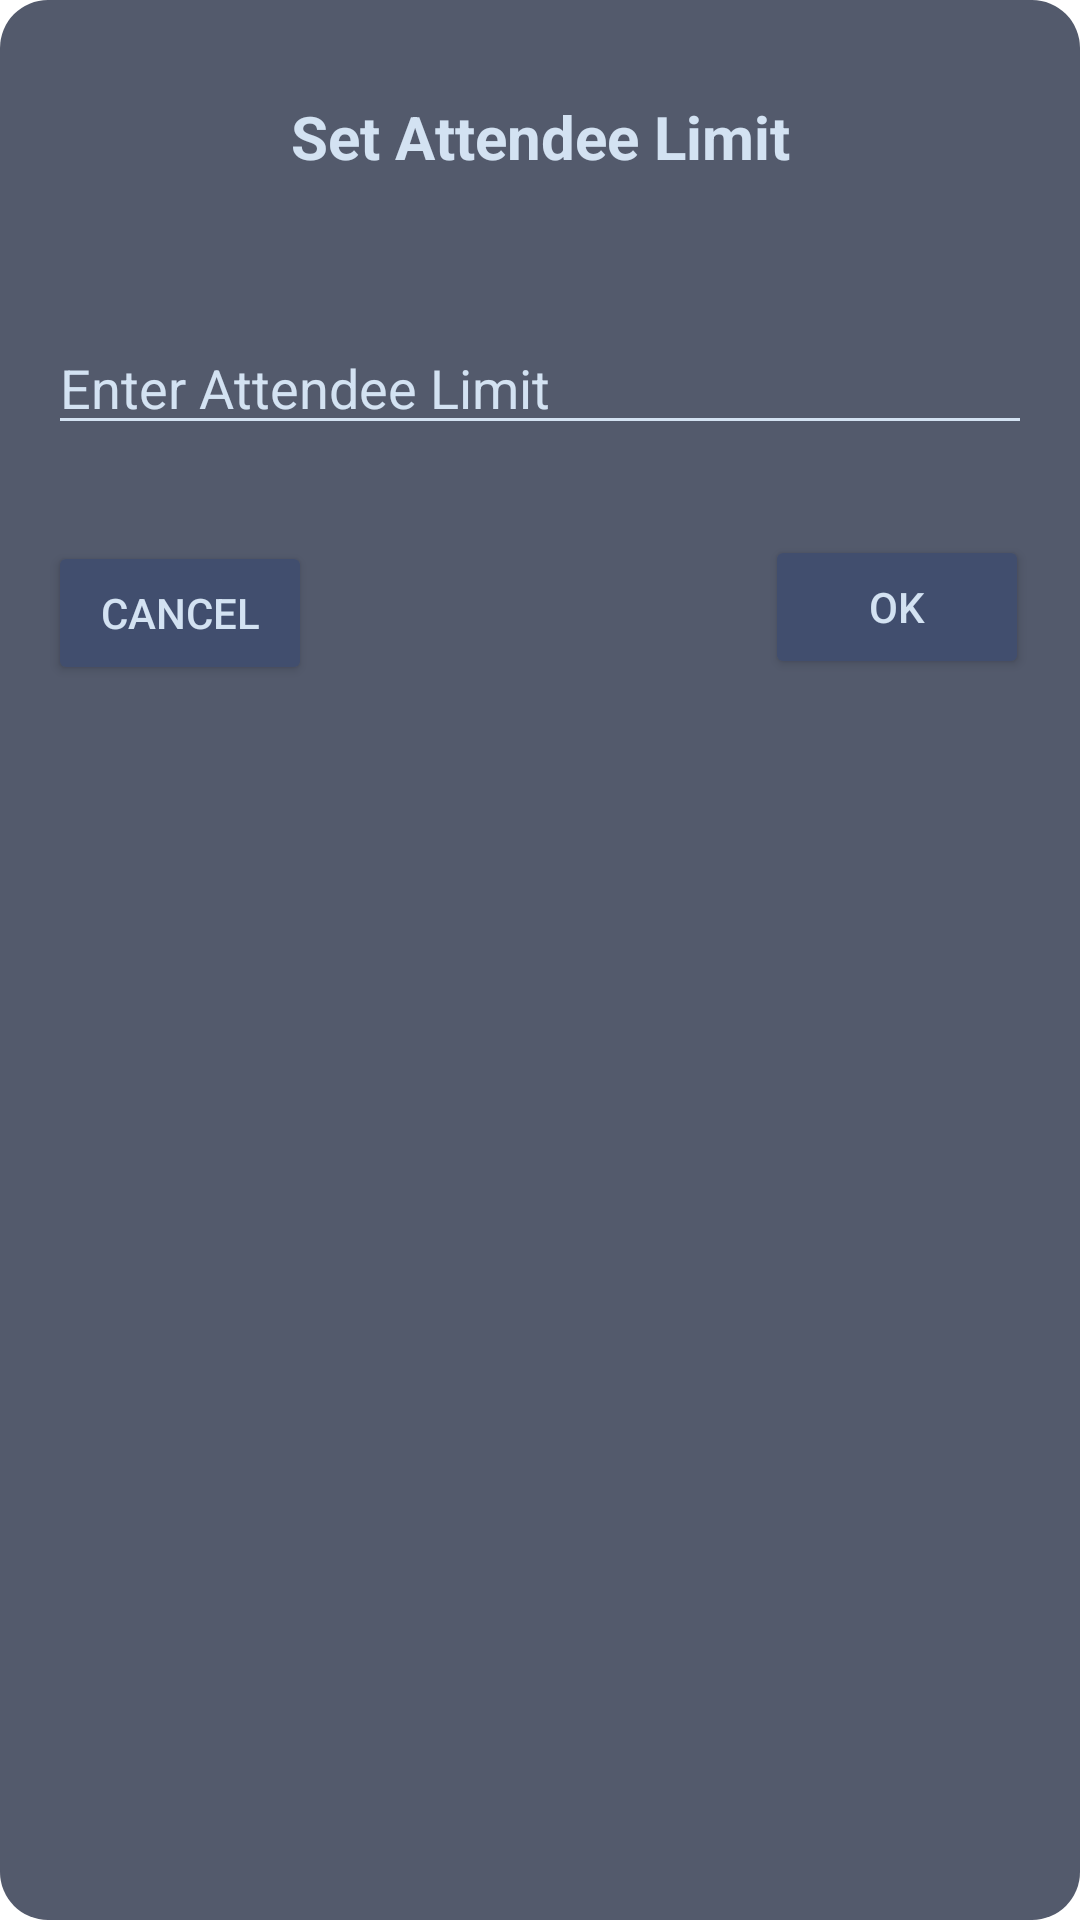

Layout XML and referenced resources for this Android screen:
<!-- AndroidManifest.xml: application theme Theme.EventScan -->
<!-- res/layout/attendee_limit_dialog.xml -->
<?xml version="1.0" encoding="utf-8"?>
<RelativeLayout xmlns:android="http://schemas.android.com/apk/res/android"
    android:layout_width="match_parent"
    android:layout_height="match_parent"
    android:orientation="vertical"
    android:padding="16dp"
    android:background="@drawable/background_rounded">

    <TextView
        android:id="@+id/SetLimit"
        android:layout_width="match_parent"
        android:layout_height="wrap_content"
        android:gravity="center"
        android:padding="16dp"
        android:text="Set Attendee Limit"
        android:textColor="#D3E2F2"
        android:textSize="20sp"
        android:textStyle="bold" />


    <EditText
        android:id="@+id/editTextAttendeeLimit"
        android:layout_width="match_parent"
        android:layout_height="wrap_content"
        android:layout_below="@+id/SetLimit"
        android:layout_centerHorizontal="true"
        android:layout_marginTop="32dp"
        android:textColor="#D3E2F2"
        android:textColorHint="#D3E2F2"
        android:hint="Enter Attendee Limit"
        android:inputType="number"
        android:backgroundTint="#D3E2F2"/>

    <Button
        android:id="@+id/buttonOK"
        android:layout_width="wrap_content"
        android:layout_height="wrap_content"
        android:layout_below="@+id/editTextAttendeeLimit"
        android:layout_alignEnd="@+id/editTextAttendeeLimit"
        android:layout_gravity="center"
        android:layout_marginTop="30dp"
        android:layout_marginEnd="1dp"
        android:text="OK"
        android:backgroundTint="#414E6E"
        android:textColor="#D3E2F2" />

    <Button
        android:id="@+id/buttonCancel"
        android:layout_width="wrap_content"
        android:layout_height="wrap_content"
        android:layout_below="@+id/editTextAttendeeLimit"
        android:layout_alignStart="@+id/editTextAttendeeLimit"
        android:layout_gravity="center"
        android:layout_marginEnd="82dp"
        android:layout_marginTop="32dp"
        android:text="Cancel"
        android:backgroundTint="#414E6E"
        android:textColor="#D3E2F2" /> 

</RelativeLayout>
<!-- resources referenced by this layout -->
<resources>
  <!-- drawable background_rounded (drawable) -->
  <?xml version="1.0" encoding="utf-8"?>
  <shape xmlns:android="http://schemas.android.com/apk/res/android">
      
      <solid android:color="#535A6C"/> 
      <corners android:radius="16dp"/> 
  </shape>
  <style name="Theme.EventScan" parent="Theme.MaterialComponents.DayNight.NoActionBar">
          
          <item name="colorPrimary">#414E6E</item>
          <item name="colorPrimaryVariant">#262C40</item>
          <item name="colorOnPrimary">#98A0B6</item>
          
          <item name="colorSecondary">@color/teal_200</item>
          <item name="colorSecondaryVariant">@color/teal_700</item>
          <item name="colorOnSecondary">@color/black</item>
          
          <item name="android:statusBarColor">?attr/colorPrimaryVariant</item>
          
      </style>
  <!-- not gathered from this repository: default colours our renderer supplied (Android Studio template values) -->
  <color name="teal_200">#FF03DAC5</color>
  <color name="teal_700">#FF018786</color>
  <color name="black">#FF000000</color>
</resources>
